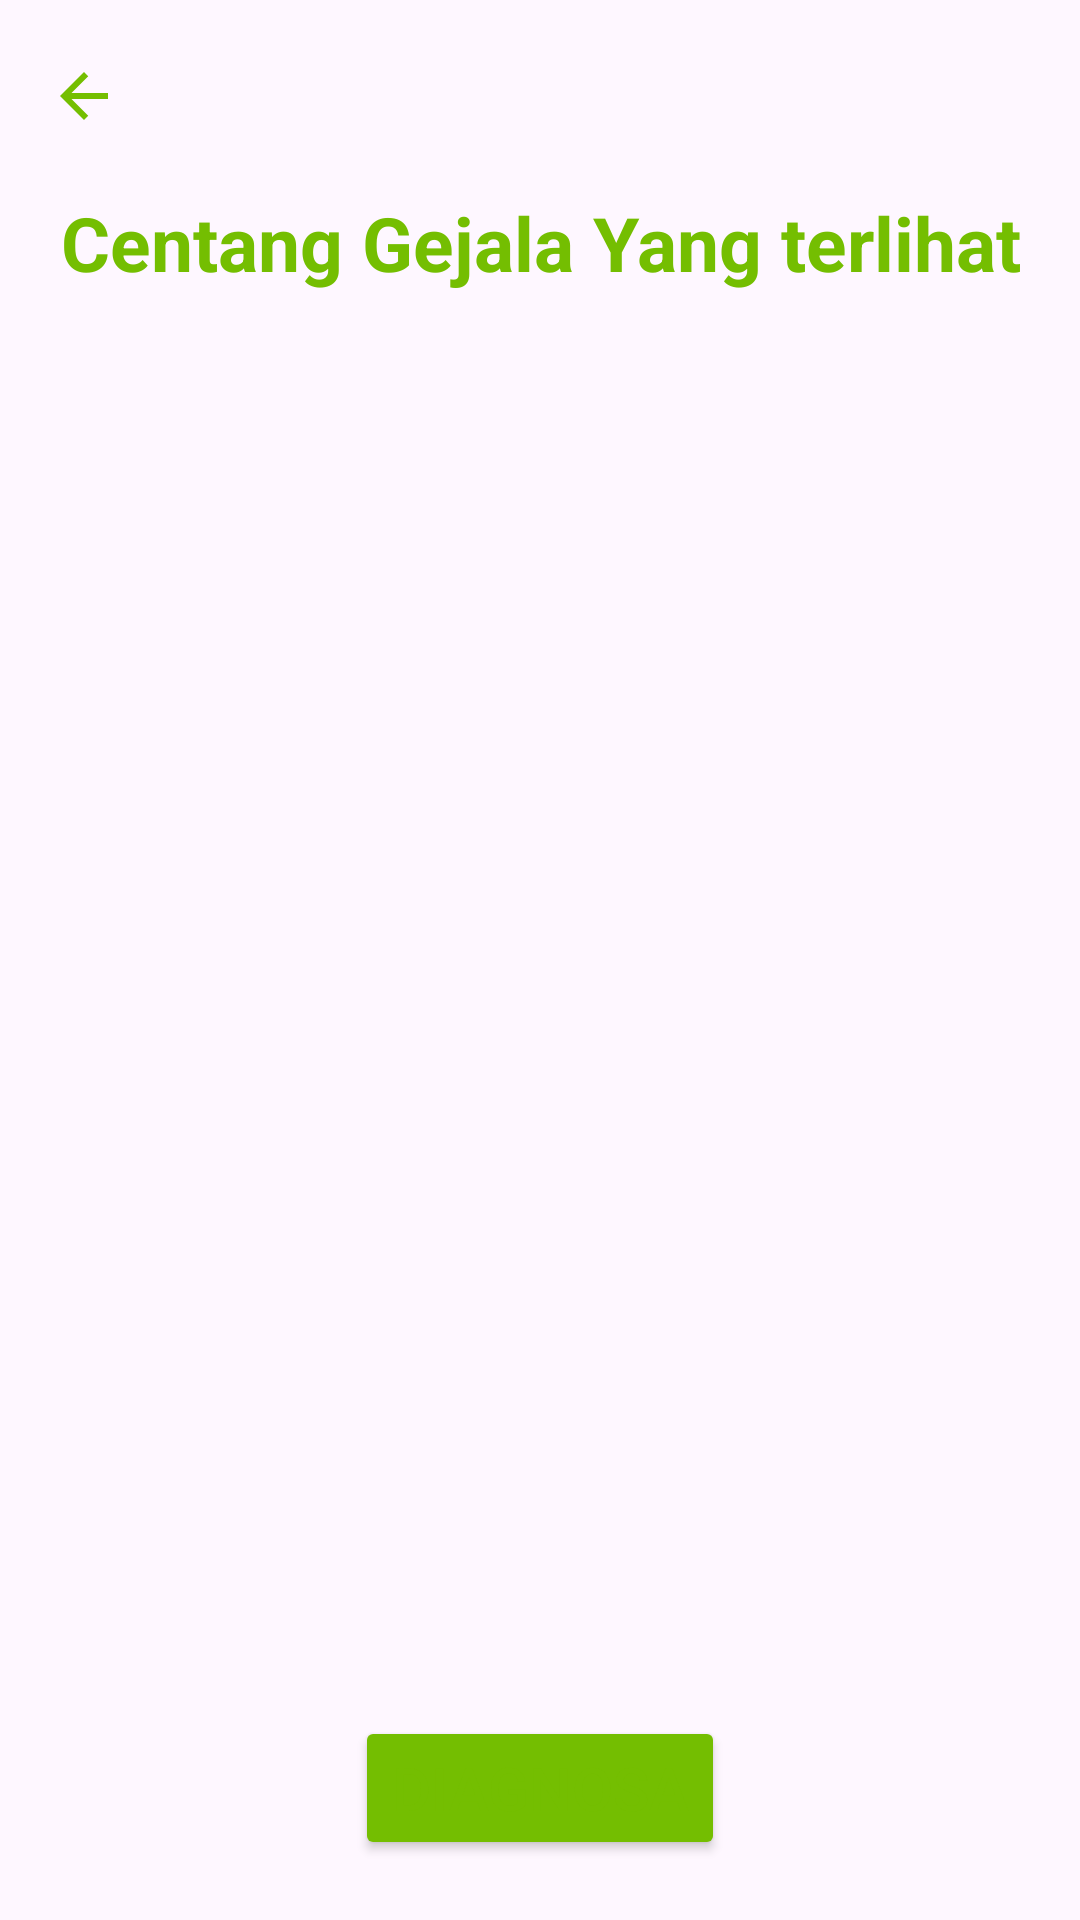

Android layout source for this screen:
<!-- AndroidManifest.xml: application theme Theme.MyApplication -->
<!-- res/layout/activity_konsultasi.xml -->
<?xml version="1.0" encoding="utf-8"?>
<LinearLayout xmlns:android="http://schemas.android.com/apk/res/android"
    xmlns:app="http://schemas.android.com/apk/res-auto"
    android:orientation="vertical"
    android:layout_width="match_parent"
    android:layout_height="match_parent">

    <androidx.appcompat.widget.Toolbar
        android:id="@+id/diagnosa_tlbr"
        android:layout_width="match_parent"
        android:layout_height="wrap_content"
        app:navigationIcon="@drawable/ic_back_green"
        android:minHeight="?attr/actionBarSize"
        android:theme="?attr/actionBarTheme" />




        <RelativeLayout
            android:layout_width="match_parent"
            android:layout_height="match_parent">


            <TextView
                android:id="@+id/textView16"
                android:layout_width="match_parent"
                android:layout_height="wrap_content"
                android:text="Centang Gejala Yang terlihat"
                android:textAlignment="center"
                android:textSize="25dp"
                android:textStyle="bold" />

            <androidx.recyclerview.widget.RecyclerView
                android:id="@+id/item"
                android:layout_width="match_parent"
                android:layout_height="wrap_content"
                android:layout_below="@id/textView16"
                android:layout_above="@id/btn_diagnosa"
                android:padding="20dp"
                android:scrollbars="vertical" />

            <Button
                android:id="@+id/btn_diagnosa"
                android:layout_width="wrap_content"
                android:layout_height="wrap_content"
                android:layout_alignParentBottom="true"
                android:layout_centerHorizontal="true"
                style="@style/CustomButton"
                android:layout_gravity="center"
                android:text="Diagnosa"
                android:layout_marginBottom="20dp"/>
        </RelativeLayout>



</LinearLayout>
<!-- resources referenced by this layout -->
<resources>
  <!-- drawable ic_back_green (drawable) -->
  <vector xmlns:android="http://schemas.android.com/apk/res/android" android:autoMirrored="true" android:height="24dp" android:tint="#74BE01" android:viewportHeight="24" android:viewportWidth="24" android:width="24dp">
        
      <path android:fillColor="@android:color/white" android:pathData="M20,11H7.83l5.59,-5.59L12,4l-8,8 8,8 1.41,-1.41L7.83,13H20v-2z"/>
      
  </vector>
  <style name="CustomButton">
          <item name="backgroundTint">@color/green</item>
          <item name="android:textSize">20dp</item>
      </style>
  <style name="Theme.MyApplication" parent="Base.Theme.MyApplication" />
  <color name="green">#74BE01</color>
  <style name="Base.Theme.MyApplication" parent="Theme.Material3.Light.NoActionBar">
          
          
          <item name="colorPrimary">@color/green</item>
          <item name="colorPrimaryVariant">#4E8000</item>
          <item name="colorSecondary">#777C6D</item>
          <item name="android:textColor">@color/green</item>
          <item name="navigationIconTint">#D0E9A9</item>
  
  
      </style>
</resources>
